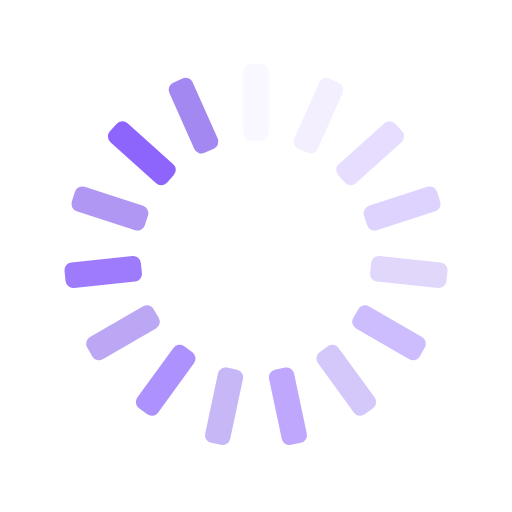
t = 0.00 s
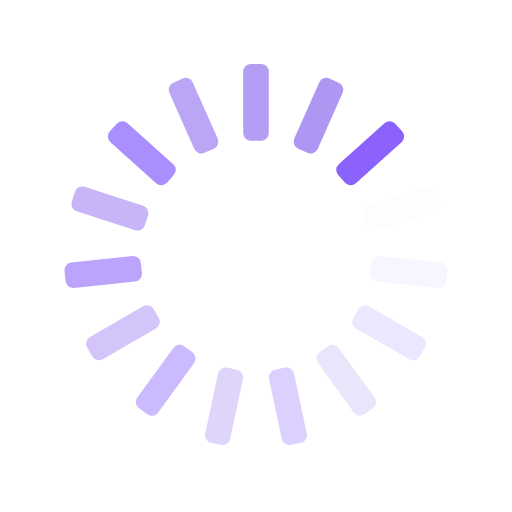
t = 0.25 s
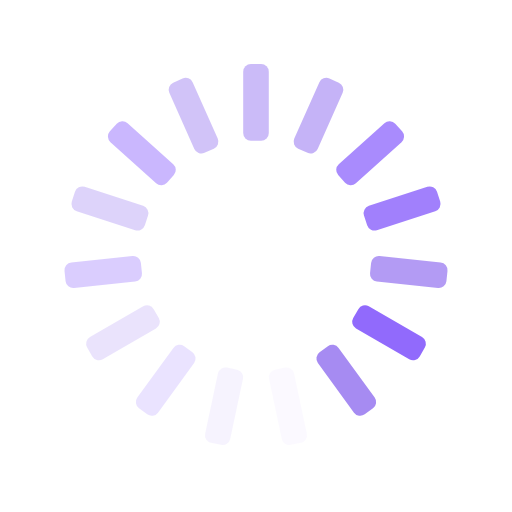
t = 0.50 s
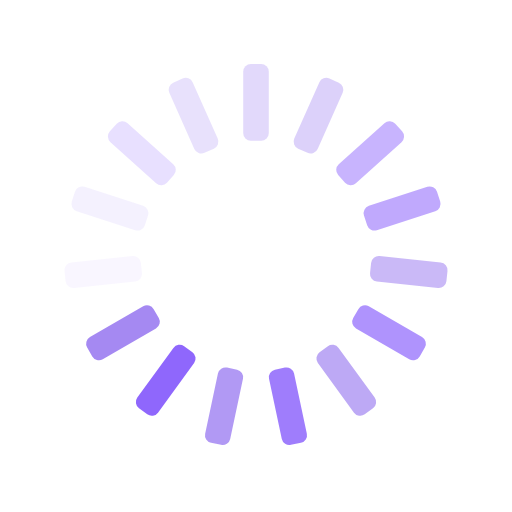
t = 0.75 s

The animated SVG that drew these frames (rendered in a browser with its animation timeline set to each time). Animation: 15 SMIL elements (animate=15); one cycle of 1.00 s, repeats indefinitely.

<svg xmlns="http://www.w3.org/2000/svg" xmlns:xlink="http://www.w3.org/1999/xlink" style="margin:auto;background:transparent;display:block;" width="200px" height="200px" viewBox="0 0 100 100" preserveAspectRatio="xMidYMid">
<g transform="rotate(0 50 50)">
  <rect x="47.5" y="12.5" rx="1.5" ry="1.5" width="5" height="15" fill="rgb(164, 136, 242)">
    <animate attributeName="opacity" values="1;0" keyTimes="0;1" dur="1s" begin="-0.9333333333333333s" repeatCount="indefinite"></animate>
  </rect>
</g><g transform="rotate(24 50 50)">
  <rect x="47.5" y="12.5" rx="1.5" ry="1.5" width="5" height="15" fill="rgb(164, 136, 242)">
    <animate attributeName="opacity" values="1;0" keyTimes="0;1" dur="1s" begin="-0.8666666666666667s" repeatCount="indefinite"></animate>
  </rect>
</g><g transform="rotate(48 50 50)">
  <rect x="47.5" y="12.5" rx="1.5" ry="1.5" width="5" height="15" fill="hsla(256, 96%, 67%, 1) ">
    <animate attributeName="opacity" values="1;0" keyTimes="0;1" dur="1s" begin="-0.8s" repeatCount="indefinite"></animate>
  </rect>
</g><g transform="rotate(72 50 50)">
  <rect x="47.5" y="12.5" rx="1.5" ry="1.5" width="5" height="15" fill="hsla(256, 96%, 67%, 1) ">
    <animate attributeName="opacity" values="1;0" keyTimes="0;1" dur="1s" begin="-0.7333333333333333s" repeatCount="indefinite"></animate>
  </rect>
</g><g transform="rotate(96 50 50)">
  <rect x="47.5" y="12.5" rx="1.5" ry="1.5" width="5" height="15" fill="rgb(164, 136, 242)">
    <animate attributeName="opacity" values="1;0" keyTimes="0;1" dur="1s" begin="-0.6666666666666666s" repeatCount="indefinite"></animate>
  </rect>
</g><g transform="rotate(120 50 50)">
  <rect x="47.5" y="12.5" rx="1.5" ry="1.5" width="5" height="15" fill="hsla(256, 96%, 67%, 1) ">
    <animate attributeName="opacity" values="1;0" keyTimes="0;1" dur="1s" begin="-0.6s" repeatCount="indefinite"></animate>
  </rect>
</g><g transform="rotate(144 50 50)">
  <rect x="47.5" y="12.5" rx="1.5" ry="1.5" width="5" height="15" fill="rgb(164, 136, 242)">
    <animate attributeName="opacity" values="1;0" keyTimes="0;1" dur="1s" begin="-0.5333333333333333s" repeatCount="indefinite"></animate>
  </rect>
</g><g transform="rotate(168 50 50)">
  <rect x="47.5" y="12.5" rx="1.5" ry="1.5" width="5" height="15" fill="hsla(256, 96%, 67%, 1) ">
    <animate attributeName="opacity" values="1;0" keyTimes="0;1" dur="1s" begin="-0.4666666666666667s" repeatCount="indefinite"></animate>
  </rect>
</g><g transform="rotate(192 50 50)">
  <rect x="47.5" y="12.5" rx="1.5" ry="1.5" width="5" height="15" fill="rgb(164, 136, 242)">
    <animate attributeName="opacity" values="1;0" keyTimes="0;1" dur="1s" begin="-0.4s" repeatCount="indefinite"></animate>
  </rect>
</g><g transform="rotate(216 50 50)">
  <rect x="47.5" y="12.5" rx="1.5" ry="1.5" width="5" height="15" fill="hsla(256, 96%, 67%, 1) ">
    <animate attributeName="opacity" values="1;0" keyTimes="0;1" dur="1s" begin="-0.3333333333333333s" repeatCount="indefinite"></animate>
  </rect>
</g><g transform="rotate(240 50 50)">
  <rect x="47.5" y="12.5" rx="1.5" ry="1.5" width="5" height="15" fill="rgb(164, 136, 242)">
    <animate attributeName="opacity" values="1;0" keyTimes="0;1" dur="1s" begin="-0.26666666666666666s" repeatCount="indefinite"></animate>
  </rect>
</g><g transform="rotate(264 50 50)">
  <rect x="47.5" y="12.5" rx="1.5" ry="1.5" width="5" height="15" fill="hsla(256, 96%, 67%, 1) ">
    <animate attributeName="opacity" values="1;0" keyTimes="0;1" dur="1s" begin="-0.2s" repeatCount="indefinite"></animate>
  </rect>
</g><g transform="rotate(288 50 50)">
  <rect x="47.5" y="12.5" rx="1.5" ry="1.5" width="5" height="15" fill="rgb(164, 136, 242)">
    <animate attributeName="opacity" values="1;0" keyTimes="0;1" dur="1s" begin="-0.13333333333333333s" repeatCount="indefinite"></animate>
  </rect>
</g><g transform="rotate(312 50 50)">
  <rect x="47.5" y="12.5" rx="1.5" ry="1.5" width="5" height="15" fill="hsla(256, 96%, 67%, 1) ">
    <animate attributeName="opacity" values="1;0" keyTimes="0;1" dur="1s" begin="-0.06666666666666667s" repeatCount="indefinite"></animate>
  </rect>
</g><g transform="rotate(336 50 50)">
  <rect x="47.5" y="12.5" rx="1.5" ry="1.5" width="5" height="15" fill="rgb(164, 136, 242)">
    <animate attributeName="opacity" values="1;0" keyTimes="0;1" dur="1s" begin="0s" repeatCount="indefinite"></animate>
  </rect>
</g>
</svg>
